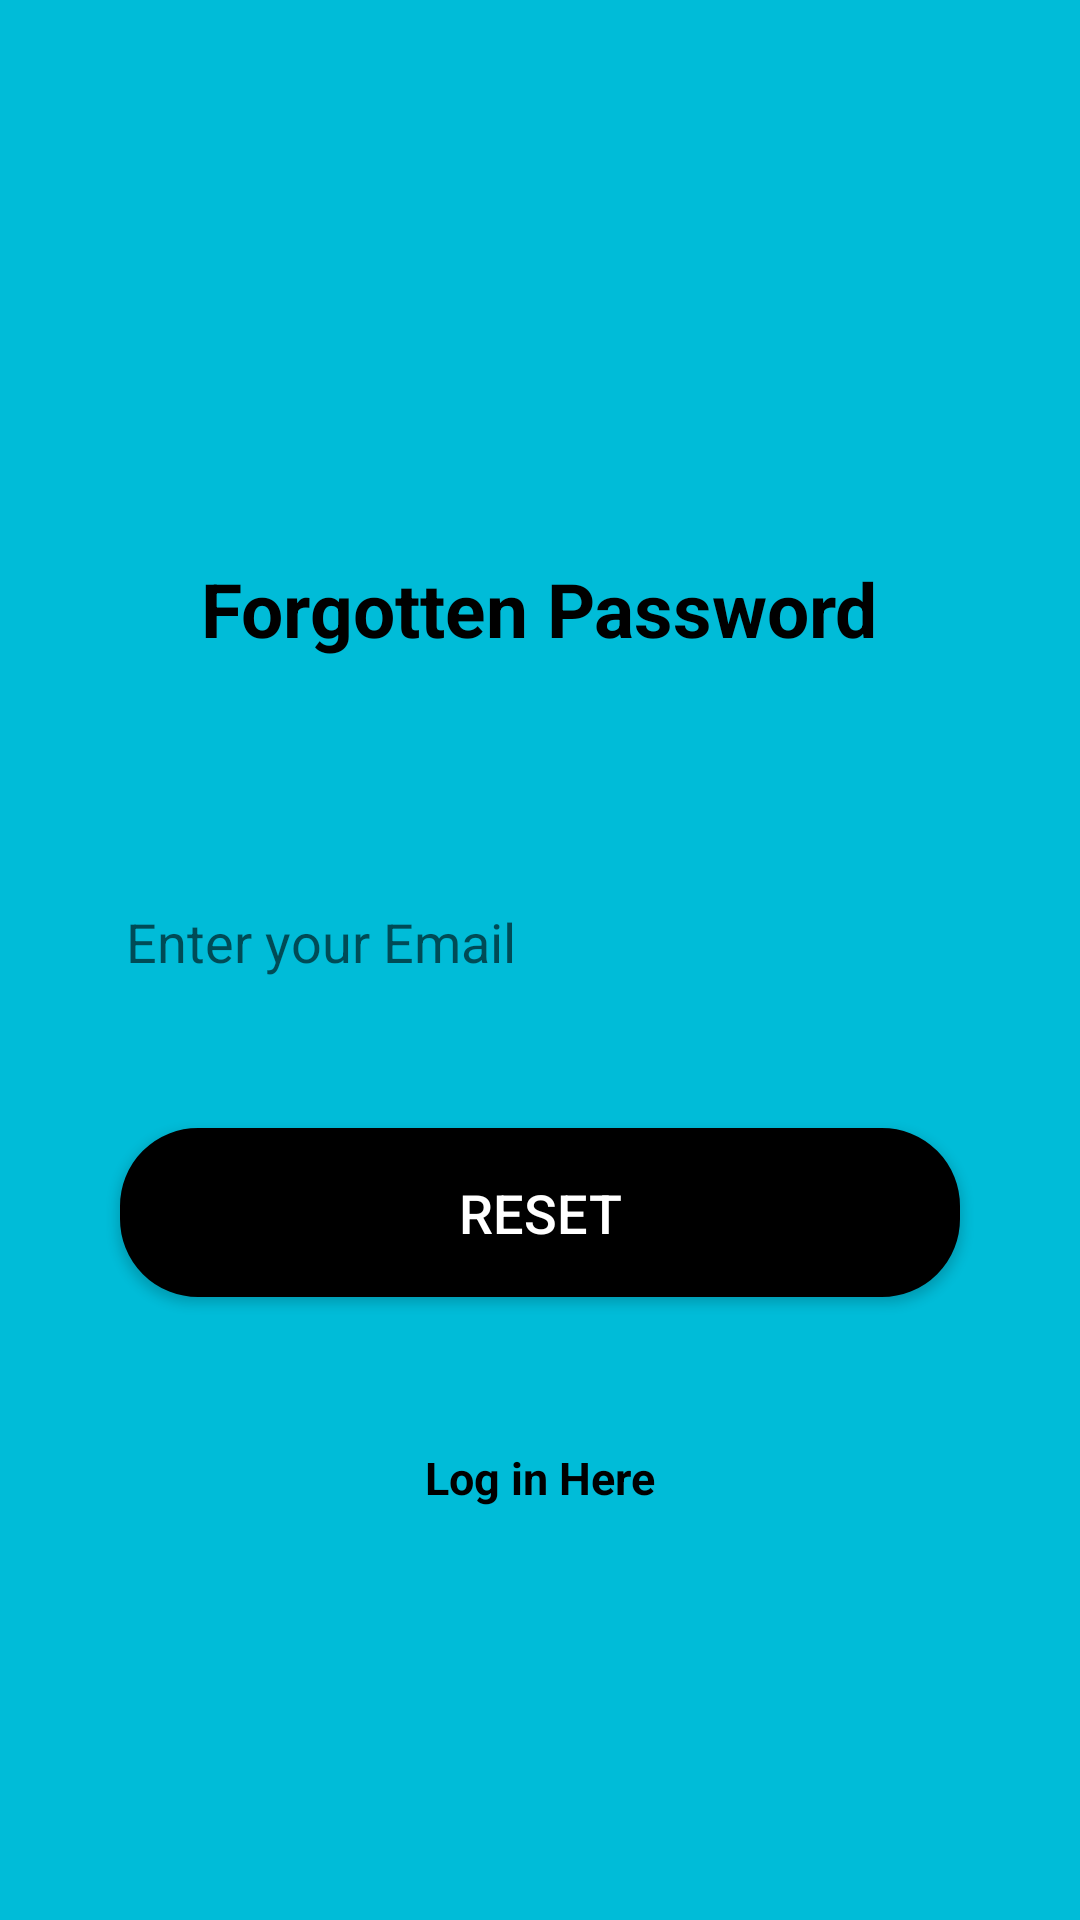

Android layout source for this screen:
<!-- AndroidManifest.xml: application theme MyMaterialTheme -->
<!-- res/layout/forgotten_password.xml -->
<?xml version="1.0" encoding="utf-8"?>
<ScrollView xmlns:android="http://schemas.android.com/apk/res/android"
    android:orientation="vertical"
    android:background="#00bcd8"
    android:layout_width="match_parent"
    android:layout_height="match_parent">

    <LinearLayout
        android:layout_width="match_parent"
        android:layout_height="match_parent"
        android:layout_margin="16dp"
        android:orientation="vertical"

        >
        <ImageView
            android:layout_width="240dp"
            android:layout_height="120dp"
            android:layout_gravity="center_horizontal"
            android:padding="16dp"
            android:layout_marginTop="5dp"
            android:layout_marginBottom="5dp"
            android:src="@drawable/firebase"/>

        <TextView
            android:id="@+id/logscreen"
            android:layout_width="wrap_content"
            android:layout_height="wrap_content"
            android:text="Forgotten Password"
            android:layout_gravity="center_horizontal"
            android:textColor="#000"
            android:textStyle="bold"
            android:textSize="25sp"
            android:padding="40dp"
            android:clickable="true"
            android:layout_marginBottom="16dp"/>

        <EditText
            android:layout_width="match_parent"
            android:layout_height="match_parent"
            android:ems="10"
            android:inputType="textEmailAddress"
            android:background="@android:color/transparent"
            android:drawablePadding="12dp"
            android:padding="16dp"
            android:hint="Enter your Email"
            android:textColor="#fff"
            android:maxLines="1"
            android:drawableLeft="@drawable/ic_person_black_24dp"
            android:layout_margin="10dp"/>

        <Button
            android:id="@+id/btnreset"
            android:layout_width="match_parent"
            android:layout_height="wrap_content"
            android:background="@drawable/round_button"
            android:text="Reset"
            android:textColor="#fff"
            android:padding="16dp"
            android:textSize="18dp"
            android:layout_margin="24dp"
            android:clickable="true"/>
        <TextView
            android:id="@+id/txtlogin"
            android:layout_width="wrap_content"
            android:layout_height="wrap_content"
            android:text="Log in Here"
            android:layout_gravity="center_horizontal"
            android:textColor="#000"
            android:textStyle="bold"
            android:textSize="15sp"
            android:padding="10dp"
            android:clickable="true"
            android:layout_margin="16dp"/>

    </LinearLayout>

</ScrollView>
<!-- resources referenced by this layout -->
<resources>
  <!-- drawable round_button (drawable) -->
  <?xml version="1.0" encoding="utf-8"?>
  <shape
      xmlns:android="http://schemas.android.com/apk/res/android">
  
      <stroke
          android:width="2dp"
          android:color="#000"/>
      <corners
          android:radius="25dp"/>
      <padding
          android:left="2dp"
          android:right="2dp"
          android:bottom="2dp"
          android:top="2dp"/>
      <solid
          android:color="#000"/>l
  </shape>
  <style name="MyMaterialTheme" parent="Theme.AppCompat.Light.DarkActionBar">
          <item name="windowNoTitle">true</item>
          <item name="windowActionBar">true</item>
          ...
      </style>
</resources>
